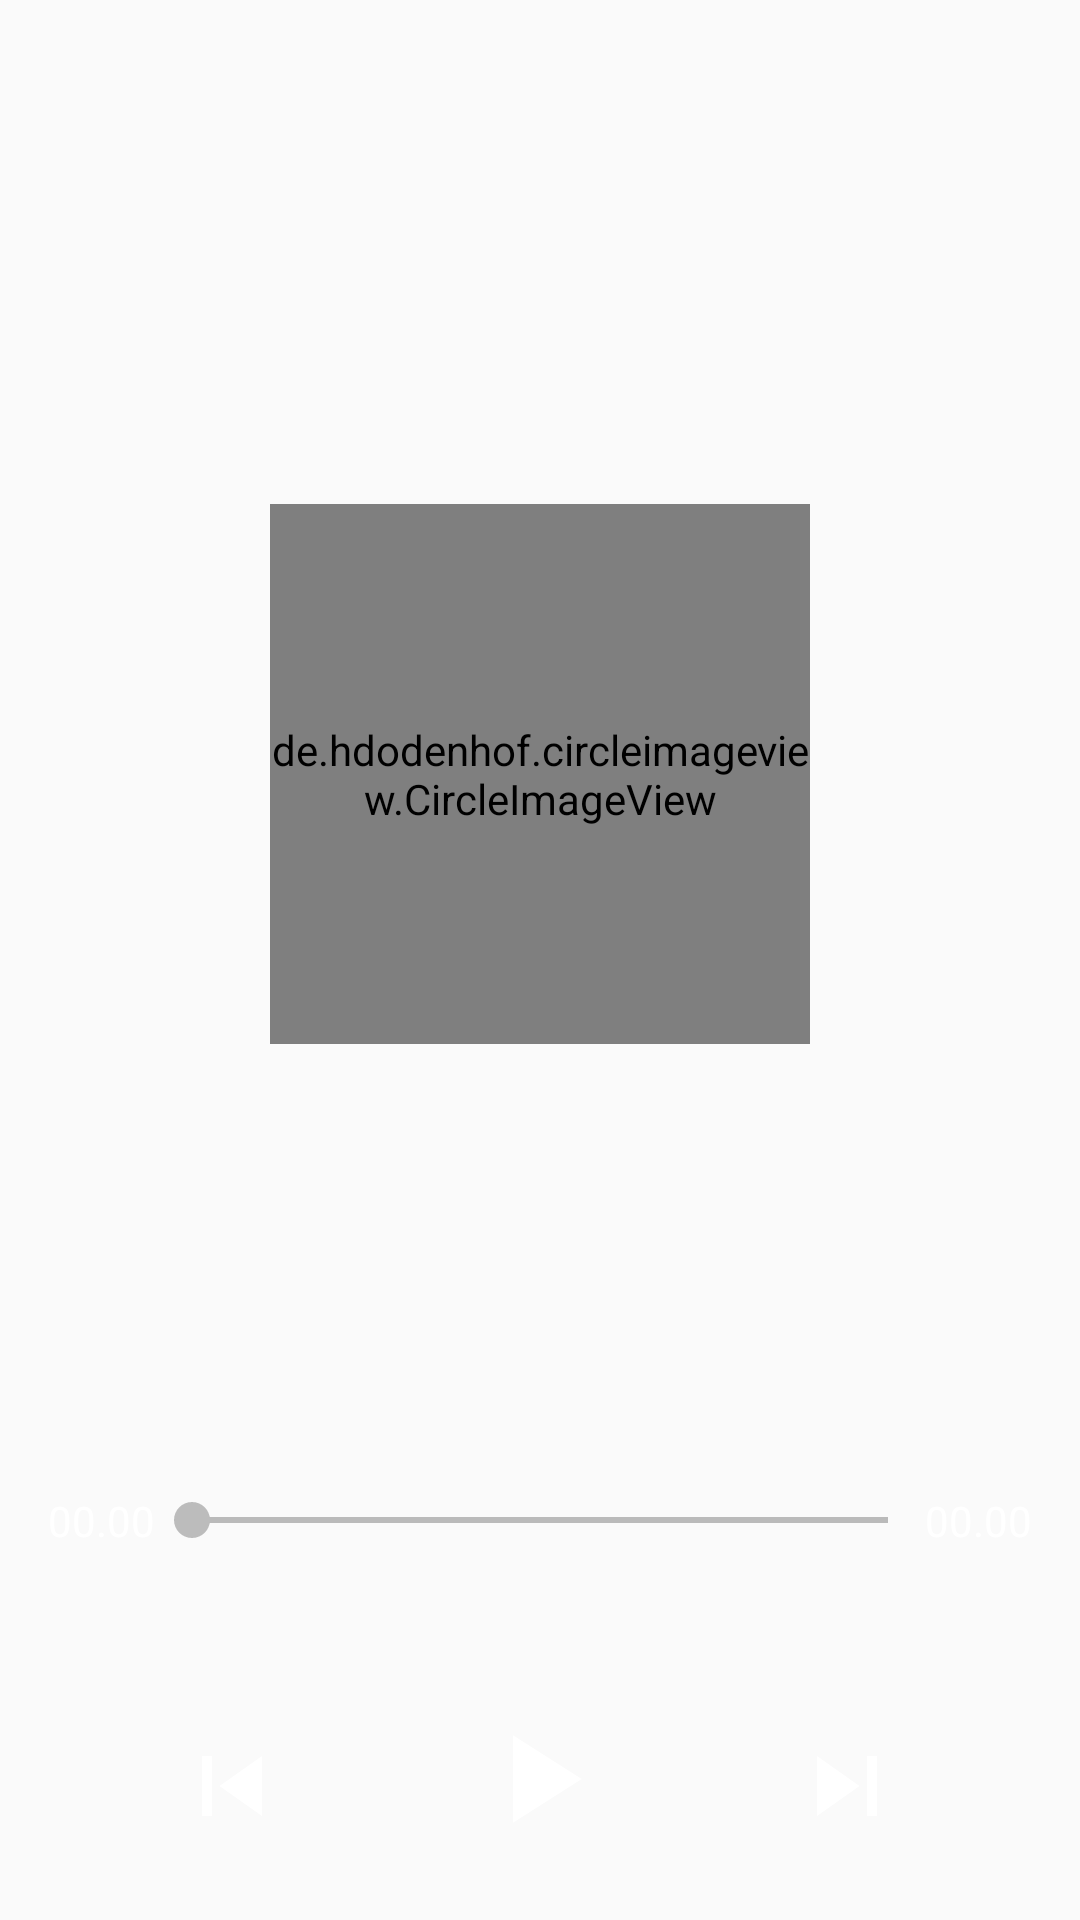

This screen was rendered from an Android layout file. Write that file and the resources it references.
<!-- AndroidManifest.xml: application theme AppTheme -->
<!-- res/layout/fragment_now_play.xml -->
<androidx.constraintlayout.widget.ConstraintLayout xmlns:android="http://schemas.android.com/apk/res/android"
    xmlns:app="http://schemas.android.com/apk/res-auto"
    xmlns:tools="http://schemas.android.com/tools"
    android:layout_width="match_parent"
    android:layout_height="match_parent"
    tools:context=".NowPlay">

    <de.hdodenhof.circleimageview.CircleImageView
        android:id="@+id/album_art"
        android:layout_width="@dimen/album_art_default"
        android:layout_height="@dimen/album_art_default"
        android:src="@drawable/ic_now_play"
        app:layout_constraintBottom_toBottomOf="@+id/music_seek_bar"
        app:layout_constraintEnd_toEndOf="parent"
        app:layout_constraintStart_toStartOf="parent"
        app:layout_constraintTop_toTopOf="parent" />

    <ImageView
        android:id="@+id/btn_play"
        android:layout_width="50dp"
        android:layout_height="50dp"
        android:layout_marginTop="30dp"
        android:src="@drawable/ic_play"
        app:layout_constraintBottom_toBottomOf="parent"
        app:layout_constraintEnd_toEndOf="parent"
        app:layout_constraintHorizontal_bias="0.498"
        app:layout_constraintStart_toStartOf="parent"
        app:layout_constraintTop_toBottomOf="@+id/music_seek_bar" />

    <ImageView
        android:id="@+id/btn_next"
        android:layout_width="40dp"
        android:layout_height="40dp"
        android:layout_marginTop="35dp"
        android:src="@drawable/ic_next"
        app:layout_constraintBottom_toBottomOf="parent"
        app:layout_constraintEnd_toEndOf="parent"
        app:layout_constraintStart_toEndOf="@+id/btn_play"
        app:layout_constraintTop_toBottomOf="@+id/music_seek_bar" />

    <ImageView
        android:id="@+id/btn_pre"
        android:layout_width="40dp"
        android:layout_height="40dp"
        android:layout_marginTop="35dp"
        android:src="@drawable/ic_pre"
        app:layout_constraintBottom_toBottomOf="parent"
        app:layout_constraintEnd_toStartOf="@+id/btn_play"
        app:layout_constraintStart_toStartOf="parent"
        app:layout_constraintTop_toBottomOf="@+id/music_seek_bar" />

    <SeekBar
        android:id="@+id/music_seek_bar"
        android:layout_width="match_parent"
        android:layout_marginStart="@dimen/margin_x_large"
        android:layout_marginEnd="@dimen/margin_x_large"
        android:layout_height="wrap_content"
        android:progressBackgroundTint="@color/colorDark"
        android:progressTint="@color/colorLight"
        android:thumbTint="@color/colorGray"
        app:layout_constraintBottom_toBottomOf="parent"
        app:layout_constraintEnd_toStartOf="@+id/thime_duration"
        app:layout_constraintStart_toEndOf="@+id/time_now"
        app:layout_constraintTop_toTopOf="parent"
        app:layout_constraintVertical_bias="0.80" />

    <TextView
        android:id="@+id/music_title"
        android:layout_width="wrap_content"
        android:layout_height="wrap_content"
        android:text=""
        android:textSize="20sp"
        android:padding="@dimen/margin_default"
        app:layout_constraintBottom_toBottomOf="parent"
        app:layout_constraintEnd_toEndOf="parent"
        app:layout_constraintStart_toStartOf="parent"
        app:layout_constraintTop_toTopOf="parent"
        app:layout_constraintVertical_bias="0.75" />

    <TextView
        android:id="@+id/time_now"
        android:layout_width="wrap_content"
        android:layout_height="wrap_content"
        android:layout_marginStart="@dimen/margin_default"
        android:text="00.00"
        app:layout_constraintBottom_toBottomOf="@+id/music_seek_bar"
        app:layout_constraintStart_toStartOf="parent"
        app:layout_constraintTop_toTopOf="@+id/music_seek_bar" />

    <TextView
        android:id="@+id/thime_duration"
        android:layout_width="wrap_content"
        android:layout_height="wrap_content"
        android:layout_marginEnd="@dimen/margin_default"
        android:text="00.00"
        app:layout_constraintBottom_toBottomOf="@+id/music_seek_bar"
        app:layout_constraintEnd_toEndOf="parent"
        app:layout_constraintTop_toTopOf="@+id/music_seek_bar" />

</androidx.constraintlayout.widget.ConstraintLayout>
<!-- resources referenced by this layout -->
<resources>
  <color name="colorDark">#000000</color>
  <color name="colorGray">#BCBCBC</color>
  <color name="colorLight">#ffffff</color>
  <dimen name="album_art_default">180dp</dimen>
  <dimen name="margin_default">16dp</dimen>
  <dimen name="margin_x_large">48dp</dimen>
  <!-- drawable ic_next (drawable) -->
  <vector android:height="100dp" android:tint="#FFFFFF"
      android:viewportHeight="24" android:viewportWidth="24"
      android:width="100dp" xmlns:android="http://schemas.android.com/apk/res/android">
      <path android:fillColor="@color/colorLight" android:pathData="M6,18l8.5,-6L6,6v12zM16,6v12h2V6h-2z"/>
  </vector>
  <!-- drawable ic_now_play (drawable) -->
  <vector android:height="100dp" android:tint="#FFFFFF"
      android:viewportHeight="24" android:viewportWidth="24"
      android:width="100dp" xmlns:android="http://schemas.android.com/apk/res/android">
      <path android:fillColor="@color/colorLight" android:pathData="M12,3v9.28c-0.47,-0.17 -0.97,-0.28 -1.5,-0.28C8.01,12 6,14.01 6,16.5S8.01,21 10.5,21c2.31,0 4.2,-1.75 4.45,-4H15V6h4V3h-7z"/>
  </vector>
  <!-- drawable ic_play (drawable) -->
  <vector android:height="100dp" android:tint="#FFFFFF"
      android:viewportHeight="24" android:viewportWidth="24"
      android:width="100dp" xmlns:android="http://schemas.android.com/apk/res/android">
      <path android:fillColor="@color/colorLight" android:pathData="M8,5v14l11,-7z"/>
  </vector>
  <!-- drawable ic_pre (drawable) -->
  <vector android:height="100dp" android:tint="#FFFFFF"
      android:viewportHeight="24" android:viewportWidth="24"
      android:width="100dp" xmlns:android="http://schemas.android.com/apk/res/android">
      <path android:fillColor="@color/colorLight" android:pathData="M6,6h2v12L6,18zM9.5,12l8.5,6L18,6z"/>
  </vector>
  <style name="AppTheme" parent="Theme.AppCompat.Light.NoActionBar">
          
  
          <item name="android:textColor">@color/colorLight</item>
          <item name="colorPrimary">@color/colorPrimary</item>
          <item name="colorPrimaryDark">@color/colorPrimaryDark</item>
          <item name="colorAccent">@color/colorAccent</item>
      </style>
  <color name="colorPrimary">#6200EE</color>
  <color name="colorPrimaryDark">#3700B3</color>
  <color name="colorAccent">#3700B3</color>
</resources>
